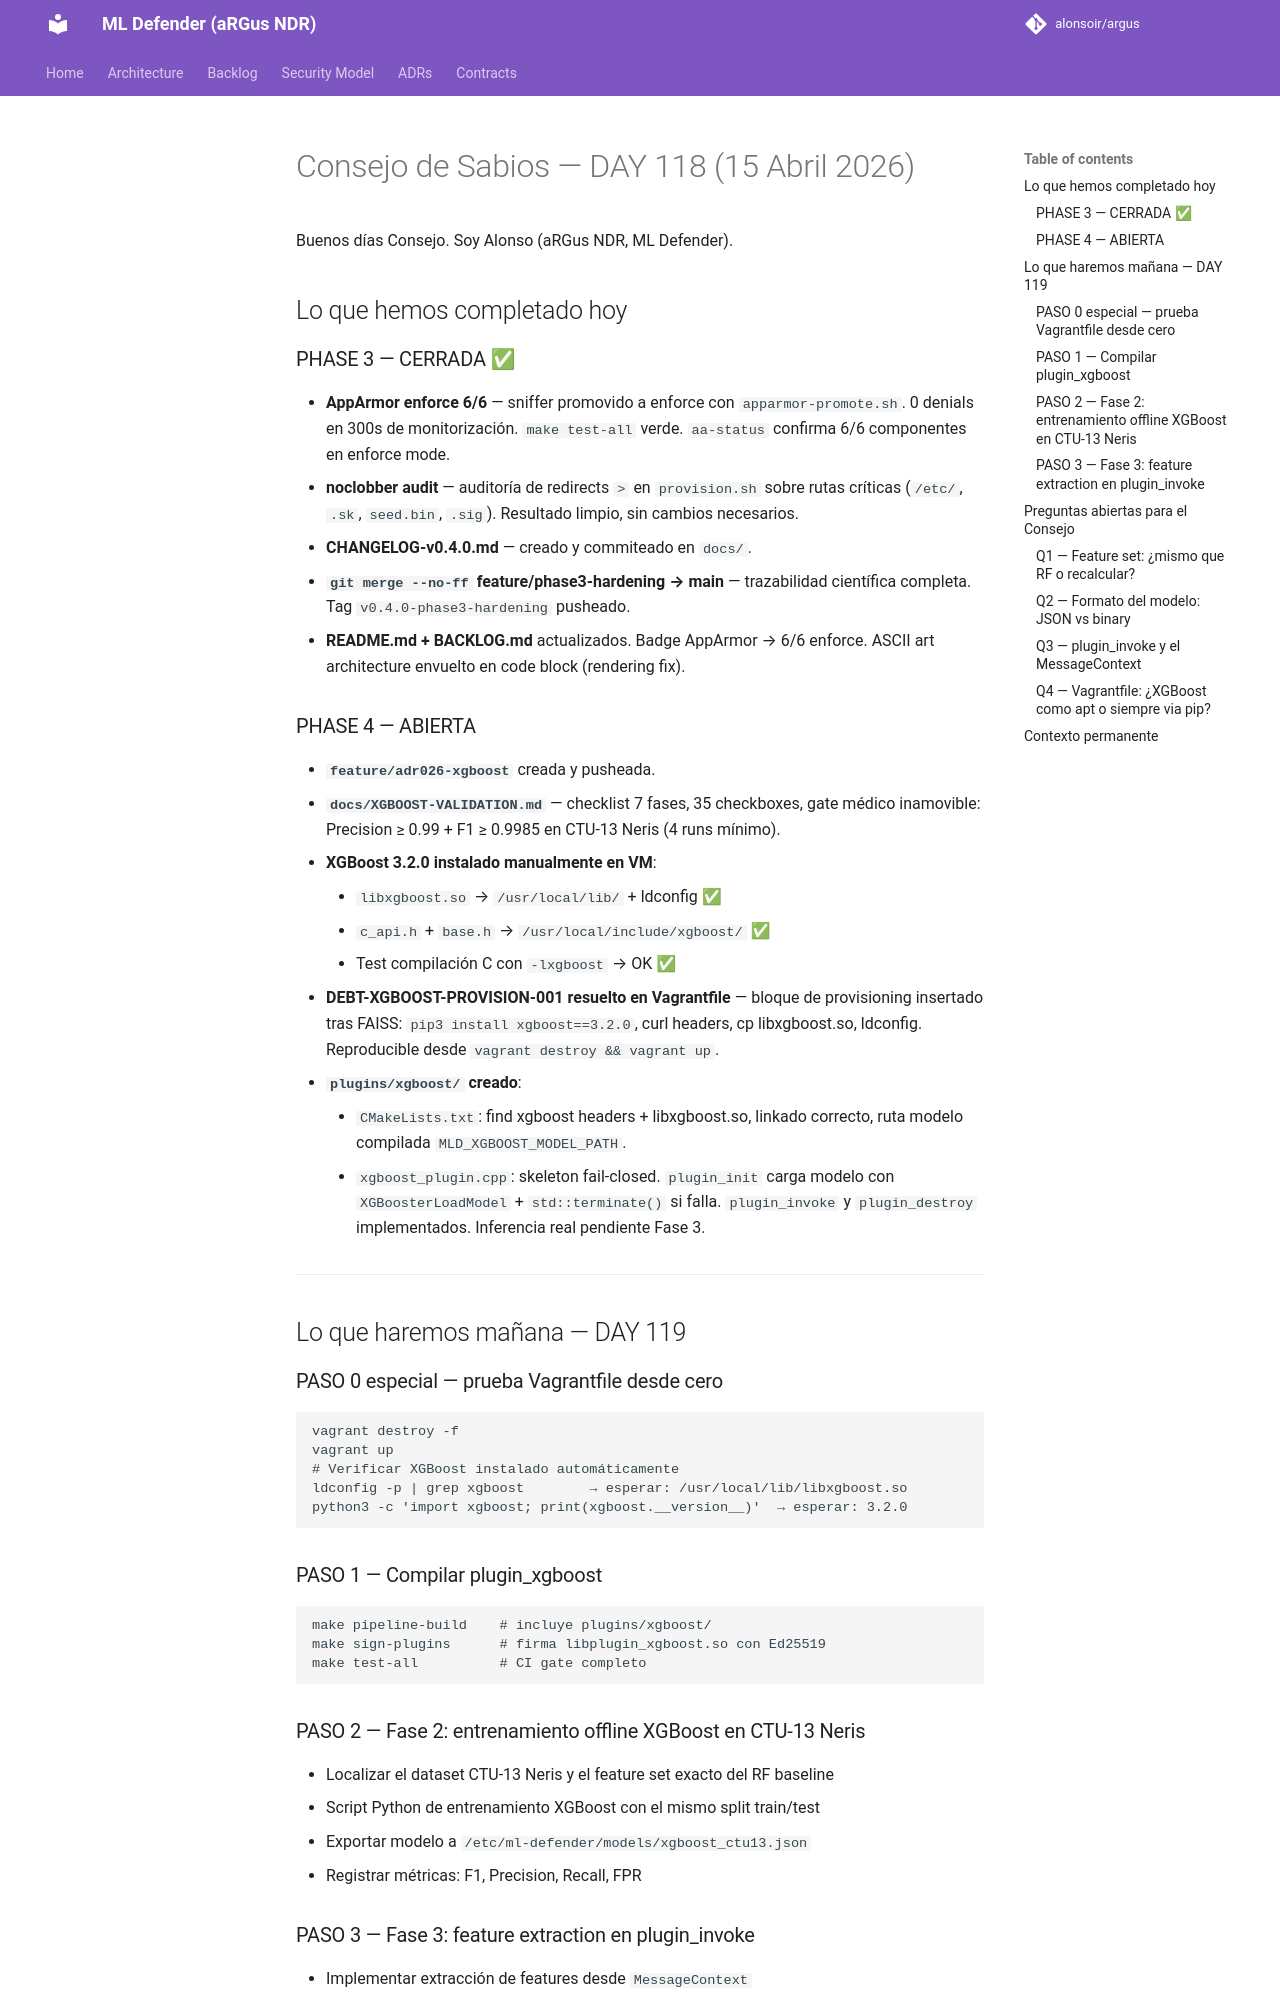

repository: alonsoir/argus · page: council/Consejo de Sabios — DAY 118 (15 Abril 2026)/index.html · generator: mkdocs

# Consejo de Sabios — DAY 118 (15 Abril 2026)

Buenos días Consejo. Soy Alonso (aRGus NDR, ML Defender).

## Lo que hemos completado hoy

### PHASE 3 — CERRADA ✅

- **AppArmor enforce 6/6** — sniffer promovido a enforce con `apparmor-promote.sh`.
  0 denials en 300s de monitorización. `make test-all` verde. `aa-status` confirma
  6/6 componentes en enforce mode.
- **noclobber audit** — auditoría de redirects `>` en `provision.sh` sobre rutas
  críticas (`/etc/`, `.sk`, `seed.bin`, `.sig`). Resultado limpio, sin cambios necesarios.
- **CHANGELOG-v0.4.0.md** — creado y commiteado en `docs/`.
- **`git merge --no-ff` feature/phase3-hardening → main** — trazabilidad científica
  completa. Tag `v0.4.0-phase3-hardening` pusheado.
- **README.md + BACKLOG.md** actualizados. Badge AppArmor → 6/6 enforce.
  ASCII art architecture envuelto en code block (rendering fix).

### PHASE 4 — ABIERTA

- **`feature/adr026-xgboost`** creada y pusheada.
- **`docs/XGBOOST-VALIDATION.md`** — checklist 7 fases, 35 checkboxes, gate médico
  inamovible: Precision ≥ 0.99 + F1 ≥ 0.9985 en CTU-13 Neris (4 runs mínimo).
- **XGBoost 3.2.0 instalado manualmente en VM**:
    - `libxgboost.so` → `/usr/local/lib/` + ldconfig ✅
    - `c_api.h` + `base.h` → `/usr/local/include/xgboost/` ✅
    - Test compilación C con `-lxgboost` → OK ✅
- **DEBT-XGBOOST-PROVISION-001 resuelto en Vagrantfile** — bloque de provisioning
  insertado tras FAISS: `pip3 install xgboost==3.2.0`, curl headers, cp libxgboost.so,
  ldconfig. Reproducible desde `vagrant destroy && vagrant up`.
- **`plugins/xgboost/` creado**:
    - `CMakeLists.txt`: find xgboost headers + libxgboost.so, linkado correcto,
      ruta modelo compilada `MLD_XGBOOST_MODEL_PATH`.
    - `xgboost_plugin.cpp`: skeleton fail-closed. `plugin_init` carga modelo con
      `XGBoosterLoadModel` + `std::terminate()` si falla. `plugin_invoke` y
      `plugin_destroy` implementados. Inferencia real pendiente Fase 3.

---

## Lo que haremos mañana — DAY 119

### PASO 0 especial — prueba Vagrantfile desde cero
```
vagrant destroy -f
vagrant up
# Verificar XGBoost instalado automáticamente
ldconfig -p | grep xgboost        → esperar: /usr/local/lib/libxgboost.so
python3 -c 'import xgboost; print(xgboost.__version__)'  → esperar: 3.2.0
```

### PASO 1 — Compilar plugin_xgboost
```
make pipeline-build    # incluye plugins/xgboost/
make sign-plugins      # firma libplugin_xgboost.so con Ed25519
make test-all          # CI gate completo
```

### PASO 2 — Fase 2: entrenamiento offline XGBoost en CTU-13 Neris
- Localizar el dataset CTU-13 Neris y el feature set exacto del RF baseline
- Script Python de entrenamiento XGBoost con el mismo split train/test
- Exportar modelo a `/etc/ml-defender/models/xgboost_ctu13.json`
- Registrar métricas: F1, Precision, Recall, FPR

### PASO 3 — Fase 3: feature extraction en plugin_invoke
- Implementar extracción de features desde `MessageContext`
- Construir `DMatrix` para inferencia XGBoost C API
- Test de inferencia end-to-end con pipeline 6/6 RUNNING

---

## Preguntas abiertas para el Consejo
